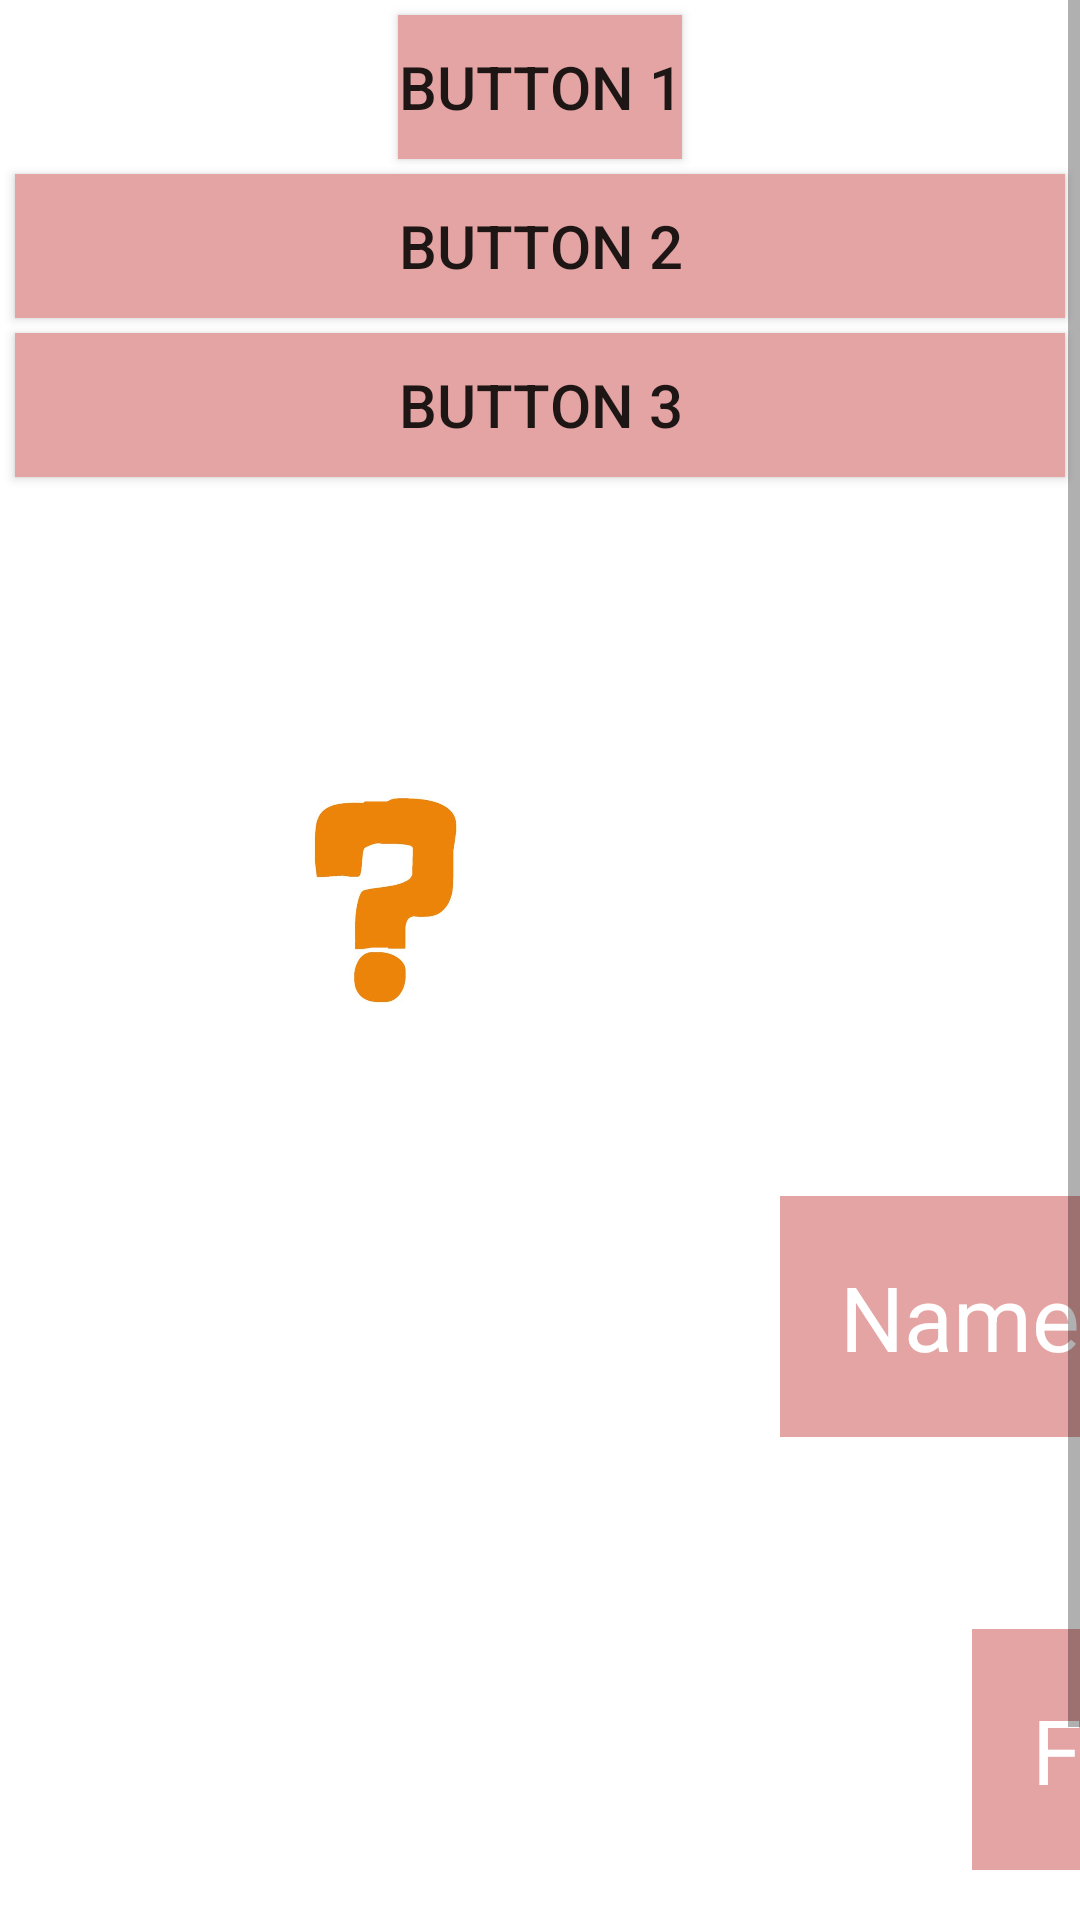

Reconstruct the res/layout file that produces this screen, plus the resources it refers to.
<!-- AndroidManifest.xml: application theme Theme.Practice111 -->
<!-- res/layout/fragment_nine.xml -->
<?xml version="1.0" encoding="utf-8"?>
<androidx.constraintlayout.widget.ConstraintLayout xmlns:android="http://schemas.android.com/apk/res/android"
    xmlns:app="http://schemas.android.com/apk/res-auto"
    xmlns:tools="http://schemas.android.com/tools"
    android:layout_width="match_parent"
    android:layout_height="match_parent"
    tools:context=".fragments3.FragmentNine">

    <ScrollView
        android:layout_width="match_parent"
        android:layout_height="match_parent"
        tools:layout_editor_absoluteX="۲۸dp"
        tools:layout_editor_absoluteY="۲۶۱dp">

        <androidx.constraintlayout.widget.ConstraintLayout
            android:layout_width="match_parent"
            android:layout_height="match_parent">

            <Button
                android:id="@+id/button1"
                android:layout_width="wrap_content"
                android:layout_height="wrap_content"
                android:layout_margin="5dp"
                android:background="@color/mine"
                android:text="button 1"
                android:textSize="20sp"
                app:layout_constraintLeft_toLeftOf="parent"
                app:layout_constraintRight_toRightOf="parent"
                app:layout_constraintTop_toTopOf="parent" />

            <Button
                android:id="@+id/button2"
                android:layout_width="fill_parent"
                android:layout_height="wrap_content"
                android:layout_margin="5dp"
                android:background="@color/mine"
                android:text="button 2"
                android:textSize="20sp"
                app:layout_constraintLeft_toLeftOf="parent"
                app:layout_constraintRight_toRightOf="parent"
                app:layout_constraintTop_toBottomOf="@+id/button1" />

            <Button
                android:id="@+id/button3"
                android:layout_width="0dp"
                android:layout_height="wrap_content"
                android:layout_margin="5dp"
                android:background="@color/mine"
                android:text="button 3"
                android:textSize="20sp"
                app:layout_constraintLeft_toLeftOf="parent"
                app:layout_constraintRight_toRightOf="parent"
                app:layout_constraintTop_toBottomOf="@+id/button2" />

            <ImageView
                android:id="@+id/imageView1"
                android:layout_width="wrap_content"
                android:layout_height="wrap_content"
                android:layout_margin="5dp"
                android:background="@drawable/flag_ir"
                android:scaleType="centerCrop"
                app:layout_constraintBottom_toBottomOf="parent"
                app:layout_constraintLeft_toLeftOf="parent"
                app:layout_constraintRight_toRightOf="parent"
                app:layout_constraintTop_toBottomOf="@id/button3"
                app:layout_constraintVertical_bias="0.25" />

            <ImageView
                android:id="@+id/imageView2"
                android:layout_width="70dp"
                android:layout_height="70dp"
                android:layout_margin="16dp"
                android:src="@drawable/home"
                app:layout_constraintBottom_toBottomOf="@id/imageView1"
                app:layout_constraintLeft_toLeftOf="@id/imageView1"
                app:layout_constraintTop_toBottomOf="@id/imageView1" />

            <ImageView
                android:id="@+id/imageView3"
                android:layout_width="70dp"
                android:layout_height="70dp"
                android:layout_margin="16dp"
                android:src="@drawable/ic_info"
                app:layout_constraintBottom_toBottomOf="@id/imageView1"
                app:layout_constraintRight_toRightOf="@id/imageView1"
                app:layout_constraintTop_toBottomOf="@id/imageView1" />

            <com.google.android.material.textfield.TextInputLayout
                android:id="@+id/textInputLayout1"
                android:layout_width="200dp"
                android:layout_height="wrap_content"
                android:layout_margin="24dp"
                android:textColorHint="@color/red"
                app:counterEnabled="true"
                app:counterMaxLength="20"
                app:layout_constraintBaseline_toBaselineOf="@+id/textView1"
                app:layout_constraintStart_toEndOf="@id/textView1"
                tools:ignore="MissingConstraints">

                <EditText
                    android:id="@+id/editText1"
                    android:layout_width="match_parent"
                    android:layout_height="wrap_content"
                    android:hint="User Name"
                    android:inputType="textPersonName" />

            </com.google.android.material.textfield.TextInputLayout>

            <TextView
                android:id="@+id/textView1"
                android:layout_width="wrap_content"
                android:layout_height="wrap_content"
                android:layout_margin="64dp"
                android:background="@color/mine"
                android:padding="20sp"
                android:text="Name"
                android:textColor="@color/white"
                android:textSize="30sp"
                app:layout_constraintLeft_toLeftOf="@id/imageView2"
                app:layout_constraintTop_toBottomOf="@id/imageView2"
                tools:ignore="MissingConstraints" />

            <TextView
                android:id="@+id/textView2"
                android:layout_width="wrap_content"
                android:layout_height="wrap_content"
                android:layout_margin="64dp"
                android:background="@color/mine"
                android:padding="20sp"
                android:text="Family"
                android:textColor="@color/white"
                android:textSize="30sp"
                app:layout_constraintStart_toStartOf="@id/textView1"
                app:layout_constraintTop_toBottomOf="@id/textView1" />

            <com.google.android.material.textfield.TextInputLayout
                android:id="@+id/textInputLayout2"
                android:layout_width="200dp"
                android:layout_height="wrap_content"
                android:layout_margin="24dp"
                android:textColorHint="@color/red"
                app:counterEnabled="true"
                app:counterMaxLength="20"
                app:layout_constraintBaseline_toBaselineOf="@+id/textView2"
                app:layout_constraintStart_toEndOf="@id/textView2"
                tools:ignore="MissingConstraints">

                <EditText
                    android:id="@+id/editText2"
                    android:layout_width="match_parent"
                    android:layout_height="wrap_content"
                    android:hint="User Name"
                    android:inputType="textPersonName" />

            </com.google.android.material.textfield.TextInputLayout>

            <Button
                android:id="@+id/button4"
                android:layout_width="wrap_content"
                android:layout_height="wrap_content"
                android:layout_margin="20dp"
                android:layout_marginLeft="200dp"
                android:background="@color/mine"
                android:text="button4"
                android:textSize="20sp"
                app:layout_constraintEnd_toStartOf="@+id/button5"
                app:layout_constraintHorizontal_bias="50"
                app:layout_constraintStart_toStartOf="parent"
                app:layout_constraintTop_toBottomOf="@id/textView2"
                tools:ignore="MissingConstraints"
                app:layout_constraintLeft_toLeftOf="parent"
                app:layout_constraintBottom_toBottomOf="parent"/>

            <Button
                android:id="@+id/button5"
                android:layout_width="wrap_content"
                android:layout_height="wrap_content"
                android:background="@color/mine"
                android:text="button5"
                android:textSize="20sp"
                app:layout_constraintBottom_toBottomOf="@+id/button4"
                app:layout_constraintEnd_toStartOf="@+id/button6"
                app:layout_constraintHorizontal_bias="50"
                app:layout_constraintStart_toEndOf="@+id/button4"
                app:layout_constraintTop_toTopOf="@+id/button4"
                tools:ignore="MissingConstraints" />

            <Button
                android:id="@+id/button6"
                android:layout_width="wrap_content"
                android:layout_height="wrap_content"
                android:background="@color/mine"
                android:text="button6"
                android:textSize="20sp"
                app:layout_constraintBottom_toBottomOf="@+id/button5"
                app:layout_constraintEnd_toStartOf="@+id/button1"
                app:layout_constraintHorizontal_bias="50"
                app:layout_constraintStart_toEndOf="@+id/button5"
                app:layout_constraintTop_toTopOf="@+id/button5"
                tools:ignore="MissingConstraints"
                app:layout_constraintRight_toRightOf="parent" />

        </androidx.constraintlayout.widget.ConstraintLayout>

    </ScrollView>

</androidx.constraintlayout.widget.ConstraintLayout>
<!-- resources referenced by this layout -->
<resources>
  <color name="mine">#E4A4A4</color>
  <color name="red">#F10606</color>
  <color name="white">#FFFFFFFF</color>
  <!-- drawable ic_info: jpg bitmap (drawable, 9009 bytes) -->
  <style name="Theme.Practice111" parent="Theme.MaterialComponents.DayNight.DarkActionBar">
          
          <item name="colorPrimary">@color/purple_500</item>
          <item name="colorPrimaryVariant">@color/purple_700</item>
          <item name="colorOnPrimary">@color/white</item>
          
          <item name="colorSecondary">@color/teal_200</item>
          <item name="colorSecondaryVariant">@color/teal_700</item>
          <item name="colorOnSecondary">@color/black</item>
          
          <item name="android:statusBarColor" tools:targetApi="l">?attr/colorPrimaryVariant</item>
          
      </style>
  <color name="purple_500">#FF6200EE</color>
  <color name="purple_700">#FF3700B3</color>
  <color name="teal_200">#FF03DAC5</color>
  <color name="teal_700">#FF018786</color>
  <color name="black">#FF000000</color>
</resources>
